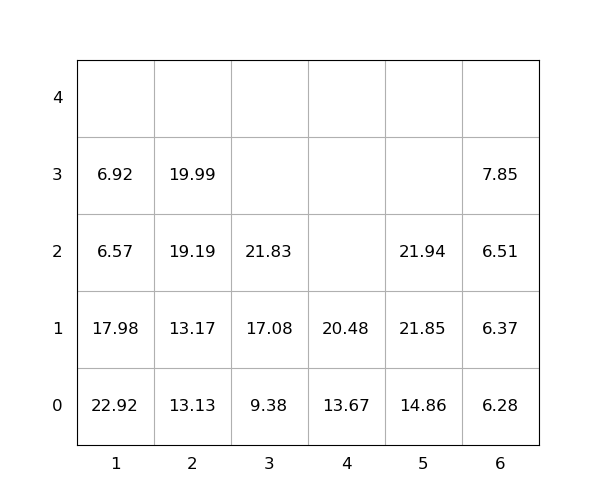

The table this chart was drawn from, first rows:
idx, loc_x, loc_y, loc_z, weight, seq, emerg, reloc, size(ft)
1, 3, 0, 0, 9.38, 0, 0, 0, 20
2, 1, 0, 0, 22.92, 0, 0, 1.0, 20
3, 3, 0, 1, 17.08, 0, 0, 0, 20
4, 5, 0, 0, 14.86, 0, 0, 0, 20
5, 4, 0, 0, 13.67, 0, 0, 0, 20
6, 5, 0, 1, 21.85, 0, 0, 0, 20
7, 6, 0, 0, 6.28, 0, 0, 0, 20
8, 1, 0, 1, 17.98, 0, 0, 1.0, 20
9, 2, 0, 0, 13.13, 0, 0, 0, 20
10, 3, 0, 2, 21.83, 0, 0, 0, 20
11, 1, 0, 2, 6.57, 1, 0, 1.0, 20
12, 4, 0, 1, 20.48, 2, 0, 0, 20
13, 6, 0, 1, 6.37, 3, 0, 0, 20
14, 6, 0, 2, 6.51, 4, 0, 0, 20
15, 6, 0, 3, 7.85, 5, 0, 0, 20
16, 2, 0, 1, 13.17, 6, 0, 0, 20
17, 2, 0, 2, 19.19, 7, 0, 0, 20
18, 2, 0, 3, 19.99, 8, 0, 0, 20
19, 1, 0, 3, 6.92, 9, 0, 1.0, 20
20, 5, 0, 2, 21.94, 10, 0, 0, 20
